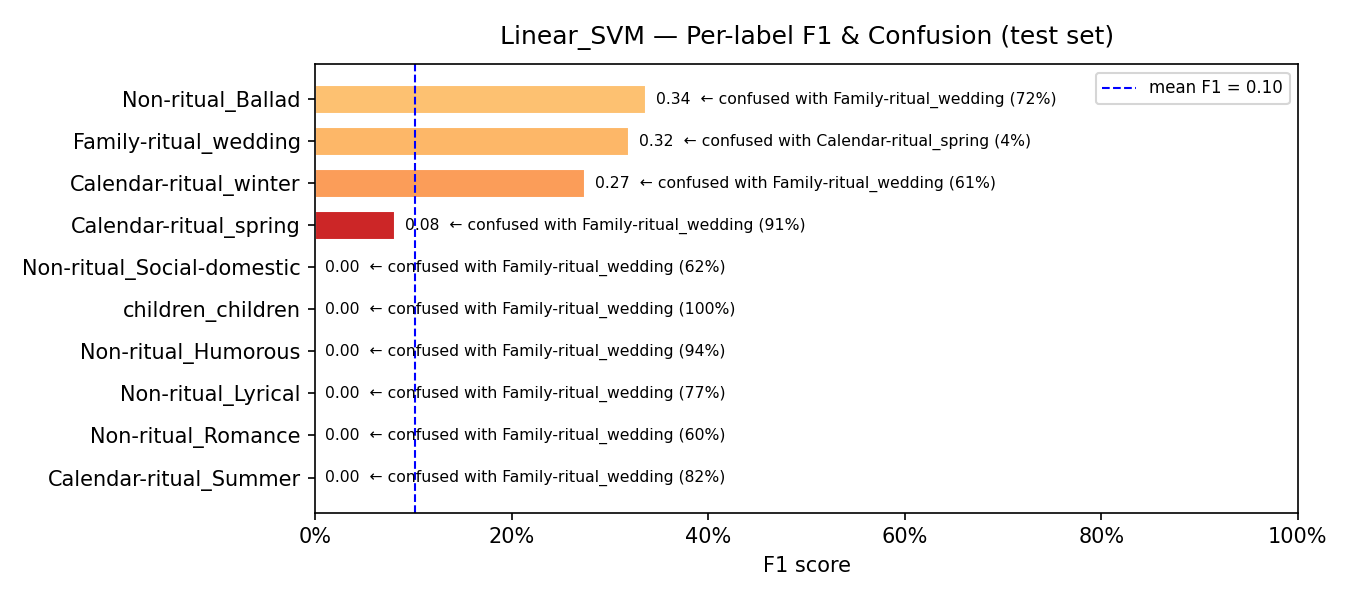

The data file committed next to this chart (first rows):
model, label, support, precision, recall, f1, confusion_rate, top_confused_with, top_confused_pct
Linear_SVM, Calendar-ritual_Summer, 38, 0.0, 0.0, 0.0, 1.0, Family-ritual_wedding, 0.8158
Linear_SVM, Non-ritual_Romance, 5, 0.0, 0.0, 0.0, 1.0, Family-ritual_wedding, 0.6
Linear_SVM, Non-ritual_Lyrical, 31, 0.0, 0.0, 0.0, 1.0, Family-ritual_wedding, 0.7742
Linear_SVM, Non-ritual_Humorous, 16, 0.0, 0.0, 0.0, 1.0, Family-ritual_wedding, 0.9375
Linear_SVM, children_children, 8, 0.0, 0.0, 0.0, 1.0, Family-ritual_wedding, 1.0
Linear_SVM, Non-ritual_Social-domestic, 8, 0.0, 0.0, 0.0, 1.0, Family-ritual_wedding, 0.625
Linear_SVM, Calendar-ritual_spring, 55, 0.1579, 0.0545, 0.0811, 0.9455, Family-ritual_wedding, 0.9091
Linear_SVM, Calendar-ritual_winter, 44, 1.0, 0.1591, 0.2745, 0.8409, Family-ritual_wedding, 0.6136
Linear_SVM, Family-ritual_wedding, 52, 0.1922, 0.9423, 0.3192, 0.0577, Calendar-ritual_spring, 0.0385
Linear_SVM, Non-ritual_Ballad, 60, 0.4571, 0.2667, 0.3368, 0.7333, Family-ritual_wedding, 0.7167
